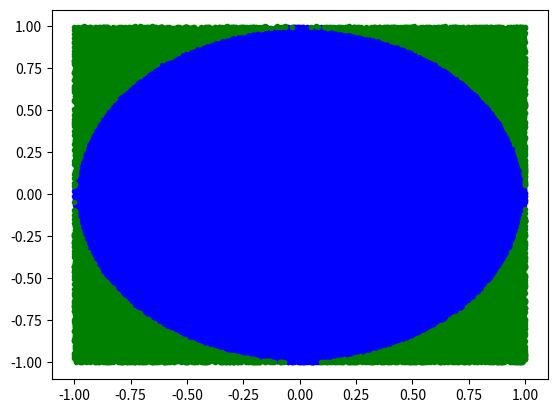

Recreate this plot in Python.
from numpy import random
import numpy as np
import matplotlib.pyplot as plt

N = 100000 #darts thrown

circlex = []
circley = []

squarex = []
squarey = []

i = 1

while i< N:
    x = random.uniform(-1,1)
    y = random.uniform(-1,1)
    if (x**2 + y**2 <= 1):
        circlex.append(x)
        circley.append(y)
    else:
        squarex.append(x)
        squarey.append(y)
    i += 1
    
pi = 4*len(circlex)/float(N)
    
print("Pi is appoximately ", pi)

print("Pi is actually ", np.pi)

plt.plot(circlex,circley, 'b.')
plt.plot(squarex,squarey,'g.')
plt.savefig("Pi")
